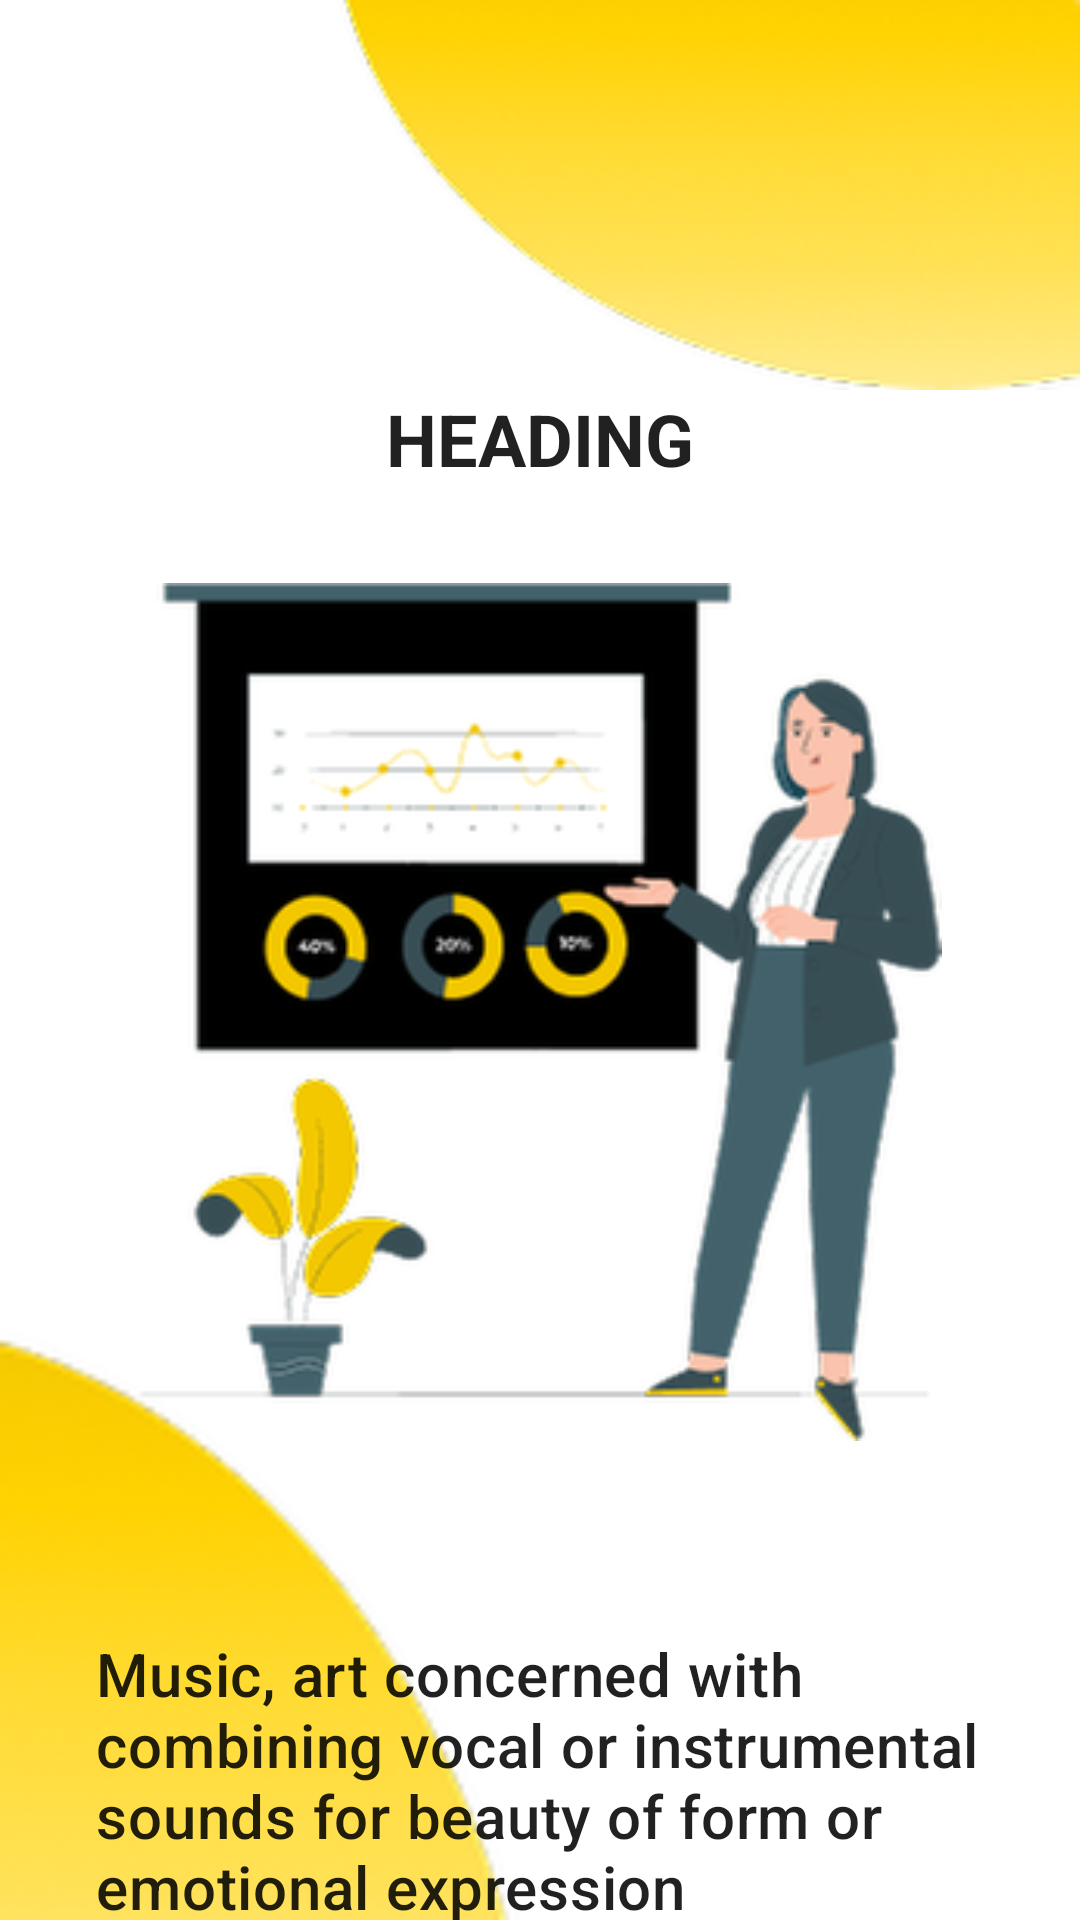

This screen was rendered from an Android layout file. Write that file and the resources it references.
<!-- AndroidManifest.xml: application theme Base.Theme.Mic -->
<!-- res/layout/activity_on_boarding_screen3.xml -->
<?xml version="1.0" encoding="utf-8"?>
<RelativeLayout
    xmlns:android="http://schemas.android.com/apk/res/android"
    xmlns:app="http://schemas.android.com/apk/res-auto"
    xmlns:tools="http://schemas.android.com/tools"
    android:layout_width="match_parent"
    android:layout_height="match_parent"
    tools:context=".OnBoardingScreen3">

    <ImageView
        android:id="@+id/img"
        android:layout_width="250dp"
        android:layout_height="130dp"
        android:scaleType="fitXY"
        android:src="@drawable/onboarding3top"
        android:layout_alignParentRight="true"
        android:layout_alignParentTop="true"
        />

    <ImageView
        android:layout_width="180dp"
        android:layout_height="200dp"
        android:scaleType="fitXY"
        android:src="@drawable/onboarding3down"
        android:layout_alignParentBottom="true"
        android:layout_alignParentLeft="true"/>

    <TextView
        android:id="@+id/txt"
        android:layout_width="wrap_content"
        android:layout_height="wrap_content"
        android:text="heading"
        android:textStyle="bold"
        android:textAllCaps="true"
        style="@style/TextAppearance.MaterialComponents.Headline5"
        android:layout_centerHorizontal="true"
        android:layout_below="@+id/img"/>


    <LinearLayout
        android:id="@+id/linear_layout"
        android:layout_width="match_parent"
        android:layout_height="wrap_content"
        android:orientation="vertical"
        android:layout_gravity="center"
        android:layout_marginTop="32dp"
        android:layout_below="@+id/txt">

        <ImageView
            android:id="@+id/imageView1"
            android:layout_width="300dp"
            android:layout_height="350dp"
            android:paddingLeft="16dp"
            android:paddingRight="16dp"
            android:paddingBottom="64dp"
            android:src="@drawable/onboarding3img"
            android:scaleType="fitXY"
            android:layout_gravity="center"
            />

        <TextView
            android:id="@+id/txt1"
            android:layout_width="match_parent"
            android:layout_height="wrap_content"
            android:paddingLeft="32dp"
            android:paddingRight="32dp"
            android:text="Music, art concerned with combining vocal or instrumental sounds for beauty of form or emotional expression"
            style="@style/TextAppearance.MaterialComponents.Headline6"
            android:layout_gravity="center"/>

        <ImageView
            android:id="@+id/imageView2"
            android:layout_width="match_parent"
            android:layout_height="16dp"
            android:src="@drawable/onboarding3checkboxs"
            android:layout_gravity="center"
            />

    </LinearLayout>

    <Button
        android:id="@+id/btn3"
        android:layout_width="wrap_content"
        android:layout_height="wrap_content"
        android:text="Skip"
        android:textColor="@color/white"
        style="@style/TextAppearance.MaterialComponents.Headline6"
        android:layout_centerHorizontal="true"
        android:layout_below="@+id/linear_layout"
        android:layout_margin="12dp"/>

</RelativeLayout>
<!-- resources referenced by this layout -->
<resources>
  <color name="white">#FFFFFFFF</color>
  <!-- drawable onboarding3checkboxs: png bitmap (drawable-hdpi, 654 bytes) -->
  <!-- drawable onboarding3down: png bitmap (drawable-hdpi, 4464 bytes) -->
  <!-- drawable onboarding3img: png bitmap (drawable-hdpi, 15344 bytes) -->
  <!-- drawable onboarding3top: png bitmap (drawable-hdpi, 5380 bytes) -->
  <style name="Base.Theme.Mic" parent="Theme.MaterialComponents.Light.NoActionBar">
          
          <item name="colorPrimary">#F3C700</item>
          <item name="colorPrimaryVariant">#F3C700</item>
          <item name="colorOnPrimary">@color/white</item>
          
          <item name="colorSecondary">@color/yellow</item>
          <item name="colorSecondaryVariant">@color/teal_700</item>
          <item name="colorOnSecondary">@color/white</item>
          
          <item name="android:statusBarColor" tools:targetApi="l">?attr/colorPrimaryVariant</item>
          
      </style>
  <color name="yellow">#F3C800</color>
  <color name="teal_700">#FF018786</color>
</resources>
